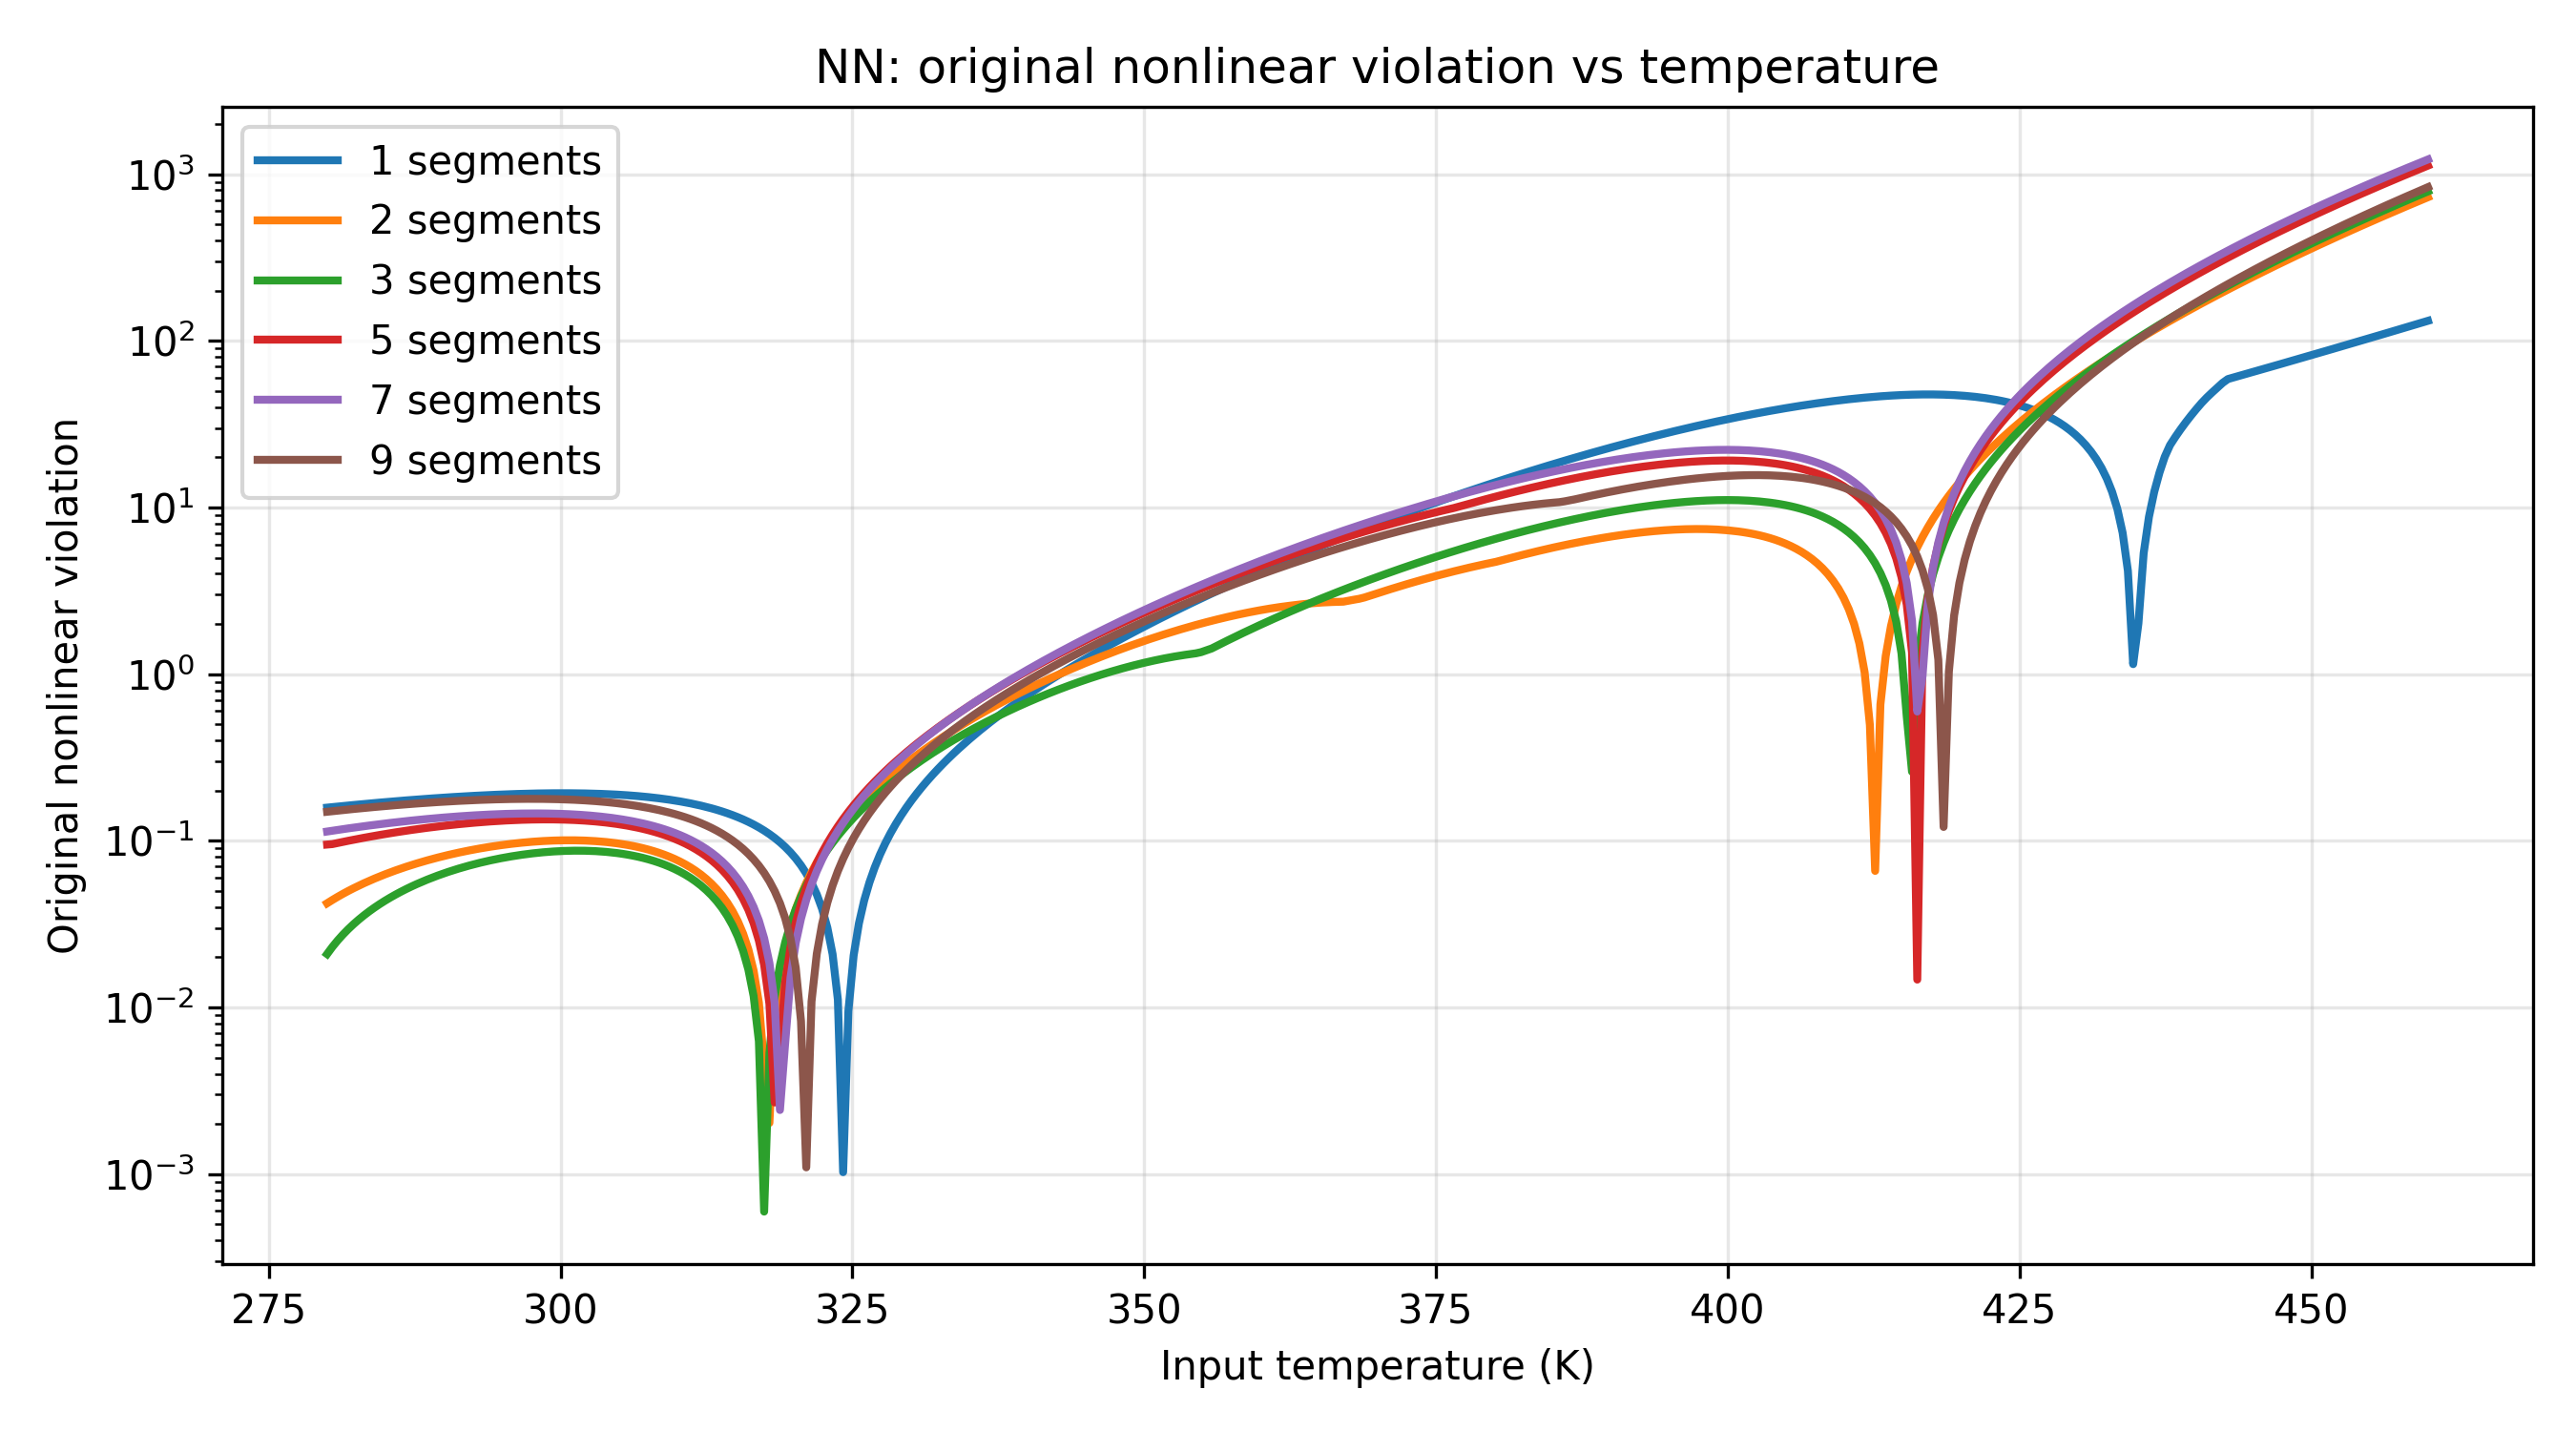

Values plotted in this chart, from the file beside it:
Temperature (T), viol_nseg_1, viol_nseg_2, viol_nseg_3, viol_nseg_5, viol_nseg_7, viol_nseg_9
280.0, 0.158, 0.04216, 0.02091, 0.09491, 0.1136, 0.1493
280.5, 0.1592, 0.04413, 0.02307, 0.0955, 0.1149, 0.1505
280.9, 0.1604, 0.04608, 0.02521, 0.09699, 0.1161, 0.1516
281.4, 0.1616, 0.04802, 0.02734, 0.09847, 0.1174, 0.1528
281.8, 0.1627, 0.04995, 0.02945, 0.09993, 0.1186, 0.1539
282.3, 0.1639, 0.05185, 0.03155, 0.1014, 0.1199, 0.1551
282.7, 0.165, 0.05374, 0.03362, 0.1028, 0.1211, 0.1562
283.2, 0.1661, 0.05561, 0.03568, 0.1042, 0.1223, 0.1573
283.6, 0.1672, 0.05746, 0.03771, 0.1056, 0.1234, 0.1584
284.1, 0.1683, 0.05929, 0.03972, 0.107, 0.1246, 0.1594
284.5, 0.1694, 0.06109, 0.04171, 0.1084, 0.1257, 0.1605
285, 0.1705, 0.06288, 0.04368, 0.1097, 0.1269, 0.1615
285.4, 0.1716, 0.06464, 0.04562, 0.111, 0.128, 0.1625
285.9, 0.1726, 0.06638, 0.04753, 0.1123, 0.1291, 0.1635
286.3, 0.1737, 0.06809, 0.04942, 0.1136, 0.1301, 0.1645
286.8, 0.1747, 0.06978, 0.05129, 0.1149, 0.1312, 0.1655
287.2, 0.1757, 0.07144, 0.05312, 0.1161, 0.1322, 0.1664
287.7, 0.1767, 0.07306, 0.05492, 0.1173, 0.1332, 0.1673
288.1, 0.1776, 0.07466, 0.05669, 0.1185, 0.1341, 0.1682
288.6, 0.1786, 0.07623, 0.05843, 0.1196, 0.1351, 0.169
289, 0.1795, 0.07777, 0.06014, 0.1207, 0.136, 0.1699
289.5, 0.1804, 0.07927, 0.06181, 0.1218, 0.1369, 0.1707
289.9, 0.1813, 0.08074, 0.06344, 0.1228, 0.1377, 0.1714
290.4, 0.1822, 0.08217, 0.06503, 0.1239, 0.1385, 0.1722
290.8, 0.183, 0.08356, 0.06659, 0.1248, 0.1393, 0.1729
291.3, 0.1838, 0.08491, 0.0681, 0.1258, 0.1401, 0.1735
291.7, 0.1846, 0.08622, 0.06958, 0.1267, 0.1408, 0.1742
292.2, 0.1854, 0.08749, 0.071, 0.1276, 0.1414, 0.1748
292.6, 0.1861, 0.08871, 0.07238, 0.1284, 0.1421, 0.1753
293.1, 0.1868, 0.08988, 0.07372, 0.1292, 0.1427, 0.1759
293.5, 0.1875, 0.09101, 0.075, 0.1299, 0.1432, 0.1763
294, 0.1881, 0.09209, 0.07623, 0.1306, 0.1437, 0.1768
294.4, 0.1888, 0.09311, 0.07741, 0.1312, 0.1442, 0.1772
294.9, 0.1893, 0.09408, 0.07854, 0.1318, 0.1446, 0.1775
295.3, 0.1899, 0.09499, 0.0796, 0.1323, 0.1449, 0.1778
295.8, 0.1904, 0.09585, 0.08061, 0.1328, 0.1452, 0.178
296.2, 0.1908, 0.09664, 0.08155, 0.1332, 0.1455, 0.1782
296.7, 0.1913, 0.09737, 0.08243, 0.1336, 0.1457, 0.1784
297.1, 0.1916, 0.09804, 0.08325, 0.1339, 0.1458, 0.1784
297.6, 0.192, 0.09863, 0.08399, 0.1341, 0.1459, 0.1784
298, 0.1922, 0.09916, 0.08467, 0.1342, 0.1459, 0.1784
298.5, 0.1925, 0.09961, 0.08527, 0.1343, 0.1458, 0.1783
298.9, 0.1927, 0.09999, 0.08579, 0.1343, 0.1456, 0.1781
299.4, 0.1928, 0.1003, 0.08624, 0.1343, 0.1454, 0.1779
299.8, 0.1929, 0.1005, 0.0866, 0.1341, 0.1451, 0.1775
300.3, 0.1929, 0.1006, 0.08688, 0.1339, 0.1448, 0.1771
300.8, 0.1928, 0.1007, 0.08708, 0.1336, 0.1443, 0.1766
301.2, 0.1927, 0.1006, 0.08718, 0.1332, 0.1438, 0.1761
301.7, 0.1925, 0.1005, 0.08719, 0.1327, 0.1431, 0.1754
302.1, 0.1923, 0.1003, 0.08711, 0.1321, 0.1424, 0.1747
302.6, 0.192, 0.09993, 0.08693, 0.1314, 0.1416, 0.1739
303, 0.1916, 0.09949, 0.08664, 0.1306, 0.1406, 0.1729
303.5, 0.1911, 0.09894, 0.08625, 0.1296, 0.1396, 0.1719
303.9, 0.1906, 0.09828, 0.08575, 0.1286, 0.1385, 0.1708
304.4, 0.1899, 0.09751, 0.08514, 0.1275, 0.1372, 0.1695
304.8, 0.1892, 0.09661, 0.08441, 0.1262, 0.1358, 0.1682
305.3, 0.1884, 0.0956, 0.08356, 0.1248, 0.1343, 0.1667
305.7, 0.1875, 0.09445, 0.08259, 0.1233, 0.1327, 0.1651
306.2, 0.1865, 0.09318, 0.08149, 0.1216, 0.1309, 0.1634
306.6, 0.1854, 0.09177, 0.08026, 0.1198, 0.129, 0.1616
... 340 more rows
